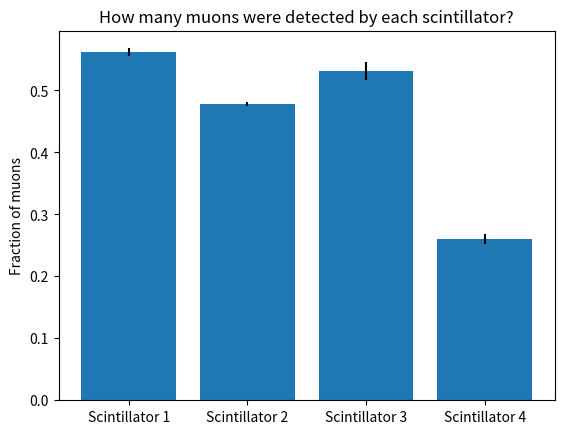
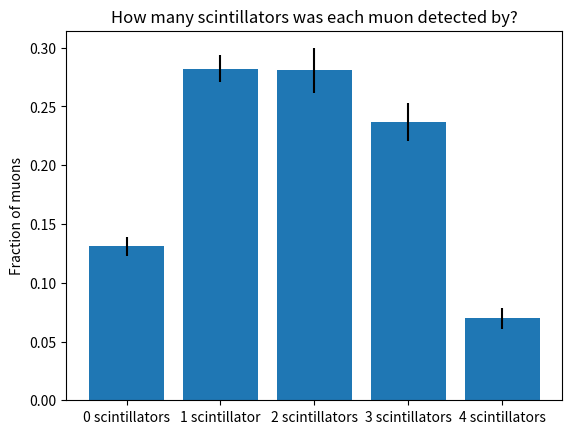
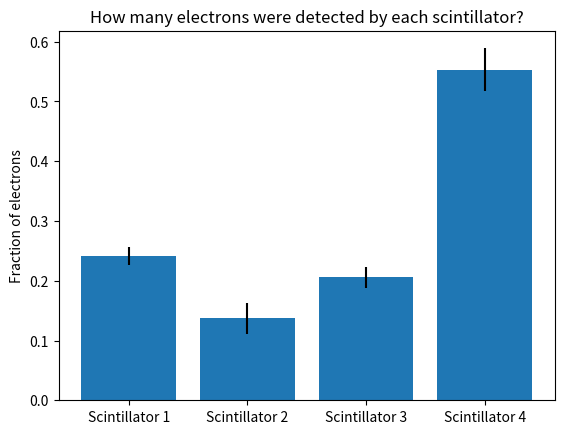

These figures' Python source, in order:

"""
Created on Thu Feb 20 12:09:54 2020

[redacted]
"""

import numpy as np
import matplotlib.pyplot as plt
import time
from mpl_toolkits.mplot3d import Axes3D
import statistics as st

detector1 = 0.55
detector2 = 0.6
detector3 = 0.85
detector4 = 0.5


def sinAnal():
    
    """
    This function uses the analytical method to generate a random number
    between 0 and pi with a distribution proportional to sin(x).
    """
    
    randNum = np.random.random()
    sinNum = np.arccos(1 - 2*randNum)                                           # Found by integrating sin(x) and finding the inverse (including normalisation).
    
    return sinNum


def sinAR():
    
    """
    This function uses the accept/reject method to generate a random number
    between 0 and pi with a distribution proportional to sin(x).
    """
    
    randNum = np.random.random()
    randPi = np.pi * np.random.random()
    
    if randNum < np.sin(randPi):
        return randPi
    else:
        return sinAR()                                                          # Carry out the function again if the number doesn't fit the distribution.


def sinDistAnal(numVal):
    
    """
    This function iterates the analytical random number function to fill
    a list with valid random numbers that can then be plotted.
    """

    sinListAnal = []
    
    for i in range(int(numVal)):
        sinListAnal.append(sinAnal())
    
    return sinListAnal
    

def sinDistAR(numVal):
    
    """
    This function iterates the accept/reject random number function to fill
    a list with valid random numbers that can then be plotted.
    """
    
    sinListAR = []
    
    for i in range(int(numVal)):
        sinListAR.append(sinAR())
    
    return sinListAR


def histPlot(numVal):
    
    """
    This function plots the sine distributions for both the analytical and 
    accept/reject methods as histograms.
    """
    
    sinListAnal = sinDistAnal(numVal)
    sinListAR = sinDistAR(numVal)
    
    plt.hist(sinListAnal,50,density = True)
    plt.title("Sine distribution by analytical method")
    plt.show()
    
    plt.hist(sinListAR,50,density = True)
    plt.title("Sine distribution by accept/reject method")
    plt.show()
 
      
numVal = 10000 
"""
histPlot(numVal)
"""

###############################################################################

"""
This section of code measures the difference between the sine curve generated
by the two random number methods and numpy sine, with a varying number of
random numbers generated per sine curve, repeated 5 times and averaged. 
This is to see how the accuracy of each method changes with sample size. 
"""

"""
numVals1 = np.linspace(1000,10000,100)                                           # Starting with a sine distribution consisting of 10 random numbers, going up to one with 10,000, with gaps of 10.
avAnal = []
avAR = []

print("This will take about 25 seconds.")


for j in range(100):
    
    averageAnal = []
    averageAR = []
    diffAnal = 0
    diffAR = 0
    histAnal = np.histogram(sinDistAnal(numVals1[j]),200,density = True)        # Calculating histograms for each method to be compared against numpy sine.
    histAR = np.histogram(sinDistAR(numVals1[j]),200,density = True)
    
    for average in range(5):
    
        for i in range(200):
            
            sinHistAnal = np.sin(histAnal[1][i]) / 2
            sinHistAR = np.sin(histAR[1][i]) / 2
            diffAnal += abs(histAnal[0][i] - sinHistAnal)/sinHistAnal               # Keeping track of the difference for each curve so the average can be taken.
            diffAR += abs(histAR[0][i] - sinHistAR)/sinHistAR
        
        averageAnal.append(diffAnal/200)                                             # Calculating the average.
        averageAR.append(diffAR/200)
    
    meanAnal = st.mean(averageAnal)
    meanAR = st.mean(averageAR)    
    
    avAnal.append(meanAnal)
    avAR.append(meanAR)
 
plt.plot(numVals1,avAnal,label = "Analytical method")
plt.plot(numVals1,avAR,label = "Accept/reject method")
plt.xscale("log")
plt.xlabel("Number of random numbers generated")
plt.ylabel("Average fractional difference")
plt.title("Average difference between random and numpy sine versus number of iterations")
plt.legend()
plt.show()
"""

###############################################################################

"""
This section of code measures the amount of time that each process takes to
produce a sine distribution, and compares that with a varying number of
iterations. This is also averaged over 5 iterations. This is to show how 
the computing time changes with the number of iterations.
"""

"""
timeAnal = []
timeAR = []
numVals2 = np.linspace(100000,1000000,10)
errorAnal = []
errorAR = []
tAnal = []
tAR = []

print("This will take a short while.")

for j in range(10):
    for average in range(5):
        startAnal = time.process_time()
        sinDistAnal(numVals2[j])
        timeAnal.append(time.process_time() - startAnal)
        startAR = time.process_time()
        sinDistAR(numVals2[j])
        timeAR.append(time.process_time() - startAR)
    
    errorAnal.append(st.stdev(timeAnal))
    errorAR.append(st.stdev(timeAR))
    tAnal.append(st.mean(timeAnal))
    tAR.append(st.mean(timeAR))

plt.errorbar(numVals2,tAnal,yerr=errorAnal,label = "Analytical method")
plt.errorbar(numVals2,tAR,yerr=errorAR,label = "Accept/reject method")
plt.xlabel("Number of random numbers generated")
plt.ylabel("Time (s)")
plt.title("Time taken to generate sine distribution versus number of iterations")
plt.legend()
plt.show()
"""

###############################################################################


def cosMu():
    
    """
    This function generates the cos^2 distribution for the incident muons 
    using the accept/reject method, with a normalisation term 4/pi.
    """
    
    randNum = np.random.random()
    randPi = np.random.uniform(0,np.pi/2)
    
    if randNum <= (4/np.pi) * (np.cos(randPi)**2):                              # Random value for theta using accept/reject.
        return randPi
    else:
        return cosMu()
    
    
def phiMu():
    
    """
    This function generates a uniform distribution of random numbers from 0 to
    2 pi.
    """
    
    randPhi = np.pi*2*np.random.random()
    
    return randPhi
    

def initialXY():
    
    """
    This function generates a uniform distribution over the area of the
    detector.
    """
    
    randX = 20 * np.random.random()                                             # Random x and y coordinates from 0 to 20.
    randY = 20 * np.random.random()
    
    return randX,randY


def initialPosition():
    
    """
    This function calculates the direction of the incident muon. It calculates
    the position of the muon every 0.25cm into the detector, and checks that
    the muon hasn't left the detector.
    """
    
    theta = cosMu()
    phi = phiMu()
    Xi,Yi = initialXY()
    layerWidths = [4.25,1,4.25,1,4.25,1,4.25]                                   # Thickness of each layer.
    pos = 0
    X = [Xi]                                                                    # Initial X, Y, and Z values.
    Y = [Yi]
    Z = [pos]
    
    for i in range(7):
        pos += layerWidths[i]
        X.append(Xi + pos * np.tan(theta) * np.cos(phi))
        Y.append(Yi + pos * np.tan(theta) * np.sin(phi))
        Z.append(pos)
        
        if X[-1] > 20 or Y[-1] > 20 or X[-1] < 0 or Y[-1] < 0:
            X.pop()
            Y.pop()
            Z.pop()
            break
                
    return X,Y,Z,theta,phi


def detection_m():
    
    """
    This function determines if the muon is detected by each of the four
    scintillators. It also finds if the muon is stopped by a copper layer.
    """
    
    X,Y,Z,theta,phi = initialPosition()
    muon_detections = [0] * 4                                                   # Keeps track of which layer the muon is detected in.
    CuProb = 5e-3/np.cos(theta)                                                 # Probability of the muon stopping in copper.
    probs = [detector1,CuProb,detector2,CuProb,detector3,CuProb,detector4]
    Xe_pos,Ye_pos,Ze_pos = [],[],[]
    detections_e = 0
    
    for layer in range(7):
        
        if layer >= len(X) or layer >= len(Y):
            break
        
        if np.random.random() <= probs[layer]:
            
            if layer == 0:                                                      # Even indices correspond to scintillators.
                muon_detections[0] += 1
                
            if layer == 2:
                muon_detections[1] += 1
                
            if layer == 4:
                muon_detections[2] += 1
                
            if layer == 6:
                muon_detections[3] += 1
                
            if layer % 2 != 0:                                                  # Odd indices correspond to copper layers.
            
                X = X[:layer+1]
                Y = Y[:layer+1]
                Z = Z[:layer+1]
            
                if len(X) == 1 or len(X) == 3 or len(X) == 5:                   
                    break
                else:
                    Xe_pos,Ye_pos,Ze_pos,detections_e = detection_e(X[layer],Y[layer],Z[layer])
                    break
            
    return X,Y,Z,Xe_pos,Ye_pos,Ze_pos,detections_e,muon_detections


def electronAngle():
    
    """
    This function generates a uniform distribution over a sphere. The reason 
    for alpha having a sine distribution is that, if alpha was uniform from 
    0 to pi, there would be an abundance of numbers generated at the poles.
    Hence a sinusoidal distribution is required.
    """
    
    randNum = np.random.random()
    alpha = np.arccos(1 - 2*randNum)                                            # Alpha is the vertical angle (similar to theta for the muon, but goes from 0 to pi).
    beta = 2*np.pi * np.random.random()

    return alpha,beta 
   

def electronDir(Xe0,Ye0,Ze0):
    
    """
    This function calculates the direction of the emitted electron. Like the 
    muon, the position is calculated at every 0.25cm height in the detector.
    There is also a condition for if the electron leaves the detector.
    """
    
    alpha,beta = electronAngle()
    Xe = [Xe0]                                                                  # Initial X, Y, and Z values of the electron (the end point of the muon).
    Ye = [Ye0]
    Ze = [Ze0]
    

    for i in range(1,81):                                                       # There are 80 steps of 0.25cm each in the 20cm detector.
            
        if alpha > np.pi/2:                                                     # Electron points down (positive z).
            pos = Ze[0] + 0.25 * i
        else:
            pos = Ze[0] - 0.25 * i                                              # Electron points up (negative z).
        
        Xe.append(Xe[0] + abs(pos-Ze[0]) * np.tan(alpha) * np.cos(beta))
        Ye.append(Ye[0] + abs(pos-Ze[0]) * np.tan(alpha) * np.sin(beta))
        Ze.append(pos)
        
        if Xe[-1] > 20 or Ye[-1] > 20 or Xe[-1] < 0 or Ye[-1] < 0 or Ze[-1] < 0 or Ze[-1] > 20:
            Xe.pop()
            Ye.pop()
            Ze.pop()
            break
                  
    return Xe,Ye,Ze,alpha


def electron_absorption(dis,alpha):
    
    """
    This function updates the distance the electron has travelled to check if
    it has been absorbed by the copper (after the 1.8cm maximum path length.)
    """
    
    dis = dis + 1/np.cos(alpha)                                                 # Updates the distance travelled by the electron.
    absorption_e = False
    if dis >= 1.8:
        absorption_e = True
    if dis < 1.8:
        absorption_e = False
    
    return absorption_e,dis


def detection_e(Xe0,Ye0,Ze0):
    
    """
    This function determines if the emitted electron is detected and/or 
    absorbed in each layer of the detector.
    """
    
    Xe,Ye,Ze,alpha = electronDir(Xe0,Ye0,Ze0)
    
    detections_e = [0] * 4                                                      # Keeps track of which layer the electron is detected in.
    dis = 0
    test1,test2,test3,test4 = False,False,False,False                           # Keeps track of if the electron has entered the scintillator once. 
    
    for height in Ze:
        
        if height <= 4.25 and test1 is False:
            
            test1 = True
            if np.random.random() <= detector1:
                detections_e[0] += 1
                
        if 4.25 < height <= 5.25:
            
            absorption_e,dis = electron_absorption(dis,alpha)
            
            dis = dis + 1/np.cos(alpha)
            absorption_e = False
            if dis >= 1.8:
                absorption_e = True
            if dis < 1.8:
                absorption_e = False
            
            if absorption_e is True:
                Xe = Xe[:2]                                                     # Truncates the electron path if it is absorbed.
                Ye = Ye[:2]
                Ze = Ze[:2]
                break
            
        if 5.25 < height <= 9.25 and test2 is False:
            
            test2 = True
            if np.random.random() <= detector2:
                detections_e[1] += 1
                
        if 9.5 < height <= 10.5:
            
            absorption_e,dis = electron_absorption(dis,alpha)
            
            if absorption_e is True:
                Xe = Xe[:4]
                Ye = Ye[:4]
                Ze = Ze[:4]
                break
            
        if 10.5 < height <= 14.75 and test3 is False:
            
            test3 = True
            if np.random.random() <= detector3:
                detections_e[2] += 1
                
        if 14.75 < height <= 15.75:
            
            absorption_e,dis = electron_absorption(dis,alpha)
            
            if absorption_e is True:
                Xe = Xe[:6]
                Ye = Ye[:6]
                Ze = Ze[:6]
                break
            
        if 15.75 < height <= 20 and test4 is False:
            
            test4 = True
            if np.random.random() <= detector4:
                detections_e[3] += 1
                
    return Xe,Ye,Ze,detections_e


def plot():
    
    """
    This function plots the muon path and, if applicabale, electron path.
    """

    fig = plt.figure()
    ax = fig.add_subplot(111, projection='3d')
    ax.set_xlim(0,20)
    ax.set_ylim(0,20)
    ax.set_zlim(20,0) 
    X,Y,Z,Xe,Ye,Ze,electron_detections,muon_detections = detection_m()
    ax.plot(X,Y,Z,label = "Muon path")
    ax.plot(Xe,Ye,Ze,label = "Electron path")
    plt.legend()
    plt.show()

"""
plot()
"""

###############################################################################


"""
This section of code checks that the distribution of muons and electrons 
matches what is required. It generates a scatter plot of x, y, and z
coordinates corresponding to randomly generated angles.
"""

"""
fig = plt.figure()
fig_e = plt.figure()
ax = fig.add_subplot(111, projection='3d')
ax_e = fig_e.add_subplot(111, projection='3d')

x = []                                                                          # Muon position in cartesian coordinates.
y = []
z = []

xe = []                                                                         # Electron position in cartesian coordinates.
ye = []
ze = []

r = 10                                                                          # Distance from centre to point.


for i in range(5000):
    
    alpha,beta = electronAngle()
    theta = cosMu()
    phi = phiMu()
    
    x.append(r*np.sin(theta)*np.cos(phi))                                       # Converting polar coordinates to cartesian.
    y.append(r*np.sin(theta)*np.sin(phi))
    z.append(-r*np.cos(theta))
    
    xe.append(r*np.sin(alpha)*np.cos(beta))
    ye.append(r*np.sin(alpha)*np.sin(beta))
    ze.append(r*np.cos(alpha))

ax.scatter(x,y,z,s=1)
ax.set_xlabel('X')
ax.set_ylabel('Y')
ax.set_zlabel('Z')
ax.set_title("Muons")

ax_e.scatter(xe,ye,ze,s=1)
ax_e.set_xlabel('X')
ax_e.set_ylabel('Y')
ax_e.set_zlabel('Z')
ax_e.set_title("Electrons")
plt.show()
"""

###############################################################################

"""
This section of code plots bar charts for how many muons each scintillator
detected, which scintillators each muon was detected by, and how many
electrons were detected by each scintillator.
"""


av = []
av_count = []
av_e = []
error = []
error_count = []
error_e = []
absorptions = 0
muons = 1000                                                                    # Number of muons entering the detector.
MDetections = np.zeros((4,5))
detections = np.zeros((5,5))
e_detections = np.zeros((4,5))

def noScintillator(muon_detections):                                            # Sums the total number of detections to calculate how many scintillators each muon is detected by.
    
    count = muon_detections[0]+muon_detections[1]+muon_detections[2]+muon_detections[3]
    
    return count

for j in range(5):                                                              # Repeats 5 times and calculates an average and standard deviation so error bars can be plotted.
    
    for i in range(muons):
    
        X,Y,Z,Xe_pos,Ye_pos,Ze_pos,detections_e,muon_detections = detection_m()
        Xe,Ye,Ze,electron_detections = detection_e(X[-1],Y[-1],Z[-1])
        
        if noScintillator(muon_detections) == 0:                                # How many scintillators each muon is detected by.
            detections[0][j] += 1
        if noScintillator(muon_detections) == 1:
            detections[1][j] += 1
        if noScintillator(muon_detections) == 2:
            detections[2][j] += 1
        if noScintillator(muon_detections) == 3:
            detections[3][j] += 1
        if noScintillator(muon_detections) == 4:
            detections[4][j] += 1
        
        if electron_detections != [0,0,0,0]:                                    # Determines if a muon was absorbed.
            absorptions += 1
        e_detections[0][j] += electron_detections[0]
        e_detections[1][j] += electron_detections[1]
        e_detections[2][j] += electron_detections[2]
        e_detections[3][j] += electron_detections[3]
        
        MDetections[0][j] += muon_detections[0]
        MDetections[1][j] += muon_detections[1]
        MDetections[2][j] += muon_detections[2]
        MDetections[3][j] += muon_detections[3]
        
absorptions /= 5                                                                # Average number of absorptions.
    
for i in range(4):
    av.append(st.mean(MDetections[i])/muons)                                    # Avergage number of detections and standard deviation.
    error.append(st.stdev(MDetections[i])/muons)
    av_e.append(st.mean(e_detections[i])/absorptions)
    error_e.append(st.stdev(e_detections[i])/absorptions)
    
for i in range(5):
    av_count.append(st.mean(detections[i])/muons)
    error_count.append(st.stdev(detections[i])/muons)

plt.figure()
labels = ["Scintillator 1","Scintillator 2","Scintillator 3","Scintillator 4"]
plt.xticks(range(len(av)), labels)
plt.bar(range(len(av)),av,yerr=error)
plt.ylabel("Fraction of muons")
plt.title("How many muons were detected by each scintillator?")
plt.show()

plt.figure()
labels = ["0 scintillators","1 scintillator","2 scintillators","3 scintillators","4 scintillators"]
plt.xticks(range(len(av_count)), labels)
plt.bar(range(len(av_count)),av_count,yerr=error_count)
plt.ylabel("Fraction of muons")
plt.title("How many scintillators was each muon detected by?")
plt.show()

plt.figure()
labels = ["Scintillator 1","Scintillator 2","Scintillator 3","Scintillator 4"]
plt.xticks(range(len(av_e)), labels)
plt.bar(range(len(av_e)),av_e,yerr=error_e)
plt.ylabel("Fraction of electrons")
plt.title("How many electrons were detected by each scintillator?")
plt.show()

print("Total number of muons entering the detector:",muons)
print("\n")
print("Fraction of muons detected by the first scintillator:",av[0])
print("Fraction of muons detected by the second scintillator:",av[1])
print("Fraction of muons detected by the third scintillator:",av[2])
print("Fraction of muons detected by the fourth scintillator:",av[3])
print("\n")
print("Fraction of muons detected by zero scintillators:",av_count[0])
print("Fraction of muons detected by one scintillator:",av_count[1])
print("Fraction of muons detected by two scintillators:",av_count[2])
print("Fraction of muons detected by three scintillators:",av_count[3])
print("Fraction of muons detected by four scintillators:",av_count[4])
print("\n")
print("Fraction of muons that decayed to electrons:",absorptions/muons)
print("\n")
print("Fraction of electrons detected by the first scintillator:",av_e[0])
print("Fraction of electrons detected by the second scintillator:",av_e[1])
print("Fraction of electrons detected by the third scintillator:",av_e[2])
print("Fraction of electrons detected by the fourth scintillator:",av_e[3])


###############################################################################


L = 10e-9                                                                       # Value of the luminosity.


def backgroundPoisson():
    
    """
    This function generates a Gaussian with mean 4.8 and standard deviation
    0.5. It then generates a Poisson distribution with random values from
    the Gaussian.
    """
    
    background_poisson = []
    background_mean = np.random.normal(4.8,0.5)                                 # Gaussian distribution.
    
    for i in range(50):
        
        background_poisson.append(np.random.poisson(background_mean))           # Background Poisson distribution.
    
    return background_poisson


def Sigma():
    
    """
    This function generates the values of the cross section that will be 
    used when finding the upper limit of the cross section.
    """
    
    sigma = []
    signal_mean = []
    
    for i in range(750):
        
        signal_mean.append(L*(0.02e8 + 0.02e8*i))
        sigma.append(signal_mean[i]/L)                                          # List of cross sections.
        
    return signal_mean,sigma


def signalPoisson(signal_mean):
    
    """
    This function generates a Poisson distribuition with values from the mean
    values of the signal (the cross section multiplied by the luminosity).
    """
    
    signal_poisson = np.random.poisson(signal_mean)                             # Signal Poisson distribution.
        
    return signal_poisson


def events():
    
    """
    This function generates a Poisson distribution representing the sum of 
    the background events and the signal events. It also determines how
    many values in the Poisson exceed the number of measured events, 6,
    and finds a list of cross sections that satisfy the confidence level
    (95% in this case). The first value in this list is the upper bound.
    """
    
    validSigma = []
    sixList = []
    num = 500                                                                   # Number of iterations per cross section.
    
    for i in range(750):
        
        signal_mean,sigma = Sigma()
        greaterThanSix = 0
        poisson = []
        
        for j in range(num):
            
            background_poisson = np.random.choice(backgroundPoisson())
            signal_poisson = signalPoisson(signal_mean[i])
            poisson.append(background_poisson + signal_poisson)                 # Total Poisson distribution.
            
            if poisson[j] > 6:
                
                greaterThanSix += 1
               
        if greaterThanSix/num >= 0.95:                                          # Confidence level.
            
            validSigma.append(sigma[i])
            
        sixList.append(greaterThanSix/num)
        
    return validSigma,sigma,sixList
            
"""
validSigma,sigma,sixList = events()

plt.plot(sigma,sixList)
plt.hlines(0.95,0,1.5e9)
plt.xlabel("Sigma")
plt.ylabel("Fraction of pseudo-experiments with more than 6 events")
plt.show()

print("The upper limit on the value of sigma is",validSigma[0]/1e9,"nb.")
"""





